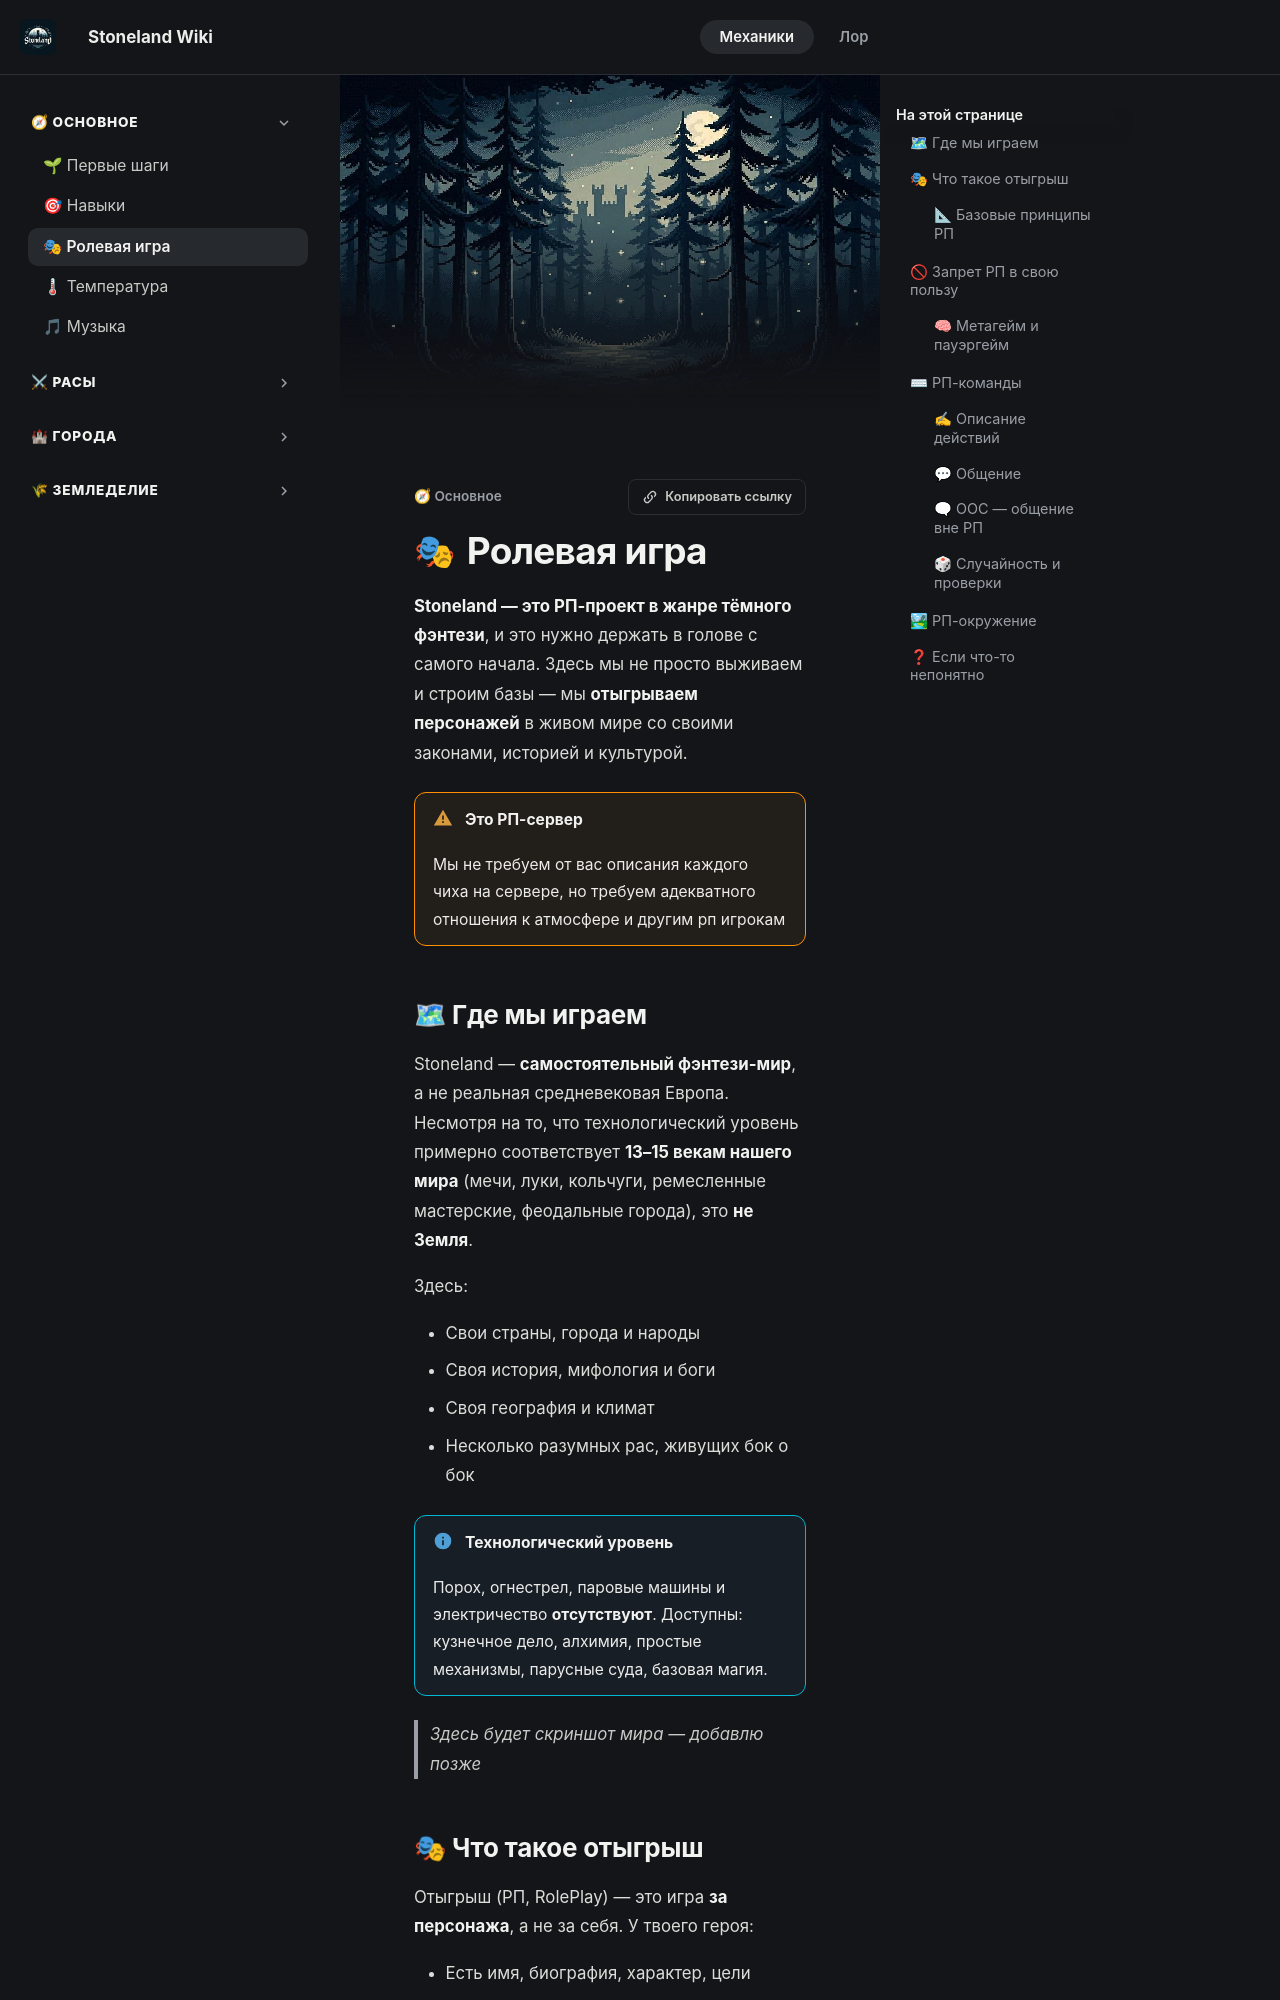

repository: 4ak4akEvrey/StoneWiki · page: main/roleplay/index.html · generator: mkdocs

---
banner: assets/images/banner-forest-deep.jpg
---

# Ролевая игра

**Stoneland — это РП-проект в жанре тёмного фэнтези**, и это нужно держать в голове с самого начала. Здесь мы не просто выживаем и строим базы — мы **отыгрываем персонажей** в живом мире со своими законами, историей и культурой.

!!! warning "Это РП-сервер"
    Мы не требуем от вас описания каждого чиха на сервере, но требуем адекватного отношения к атмосфере и другим рп игрокам

## 🗺 Где мы играем

Stoneland — **самостоятельный фэнтези-мир**, а не реальная средневековая Европа. Несмотря на то, что технологический уровень примерно соответствует **13–15 векам нашего мира** (мечи, луки, кольчуги, ремесленные мастерские, феодальные города), это **не Земля**.

Здесь:

- Свои страны, города и народы
- Своя история, мифология и боги
- Своя география и климат
- Несколько разумных рас, живущих бок о бок

!!! info "Технологический уровень"
    Порох, огнестрел, паровые машины и электричество **отсутствуют**. Доступны: кузнечное дело, алхимия, простые механизмы, парусные суда, базовая магия.

> *Здесь будет скриншот мира — добавлю позже*

## 🎭 Что такое отыгрыш

Отыгрыш (РП, RolePlay) — это игра **за персонажа**, а не за себя. У твоего героя:

- Есть имя, биография, характер, цели
- Есть страхи, привычки, манера речи
- Есть отношения с другими персонажами

Когда твой персонаж говорит, действует или принимает решения — это делает **он**, а не ты. Ты можешь знать что в подвале засада, но твой персонаж — нет, и он туда зайдёт.
